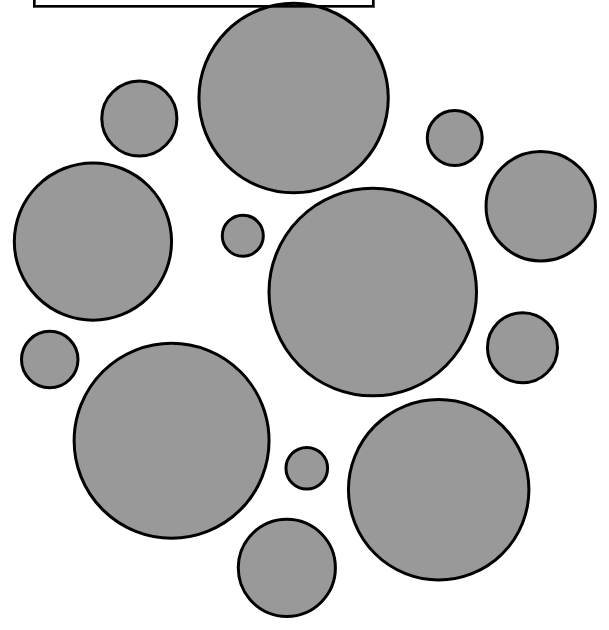
D3 v5 page, settled after 480 driven frames (8 s of simulated time); the page loaded 1 data file(s).



  // TODO move to separate script file

// title
d3.select(".title")
	.text('Cities By Population');

var width = 300, height = 300

data = d3.csv("cities.csv").then(function(data, error) {
 // clean data
 // todo: replace with await
 data.forEach((d) => {
   d.Population = d.Population.replace(/,/g, '')
   d.radius = Math.sqrt(d.Population / Math.PI)
 });

 nodes = data.map( i => {
    var d = {
      id: i.City,
      radius: i.radius,
      population: i.Population
    };
    return d;
 });

var simulation = d3.forceSimulation(nodes)
  .force('charge', d3.forceManyBody().strength(-10))
  .force('center', d3.forceCenter(300,300))
  .force('collision', d3.forceCollide().radius(d => d.radius/20))
  .on('tick', ticked);

var container = d3.select('svg')
  .selectAll('circle')
  .data(nodes)
  .enter()
  .append("g") // block containing the circle
  .attr("class", "circleContainer")

// d3.select('.circleContainer')
//   .data(nodes)
//   .append("text")
//   .attr("x", d => d.x)
//   .attr("y", d => d.y)
//   .text(d => d.id);

});

function type(d) {
  d.value = +d.value; // coerce to number
  return d;
}

async function loadData() {
  return await d3.csv('cities.csv');
}

function ticked() {
   var chart = d3.select(".chart")
    .attr("width", 1000)
    .attr("height", 1000); // todo make 100 percent

   var x = d3.scaleLinear()
    .domain([0, d3.max(data, function(d) { return d.Population; })])
    .range([0, 30]);

  var bubble = d3.select('svg')
    .selectAll('circle')
    .data(nodes)

    //  var bubble = chart.selectAll("myCircles")

  // the bubble
  bubble.enter()
    .append('circle')
    .attr("class", "bubble")
    .attr('r', d => d.radius/17)
    .merge(bubble)
    .attr('cx', d => d.x)
    .attr('cy', d => d.y)
    .style("fill", "69b3a2")
    .attr("stroke", "#69b3a2")
    .attr("stroke-width", 3)
    .attr("fill-opacity", .4)
    .attr("id", d => d.id)
    .on("mouseover", handleMouseOver)
    .on("mouseout", handleMouseOut)
    .on("onend", handleOnEnd);

  bubble.exit().remove()

}

function handleOnEnd(d, i) {
  console.log("HANDLE ON LOAD");
  console.log(d)
}


function handleMouseOver(d, i) {
	d3.select(this).transition().style("fill", "purple");
  console.log(d,i)
  // console.log(d.id + " " + d.radius + " " + d.population)
  d3.select(".cityName").text("City: " + d.id);
  d3.select(".population").text("Population: " + d.population);

  d3.select('.circleContainer')
    .append("text")
    .attr("x", d.x)
    .attr("y", d.y)
    // .attr("dy", ".35em") 
    .text(d.id);


}

function handleMouseOut(d, i) {
	d3.select(this).transition().style("fill", "69b3a2");
}


	



### data: cities.csv
City, Population
Seoul, 9,776,000
New York City, 8,623,000
London, 8,136,000
Hong Kong, 7,392,000
Singapore, 5,612,000
Chicago, 2,716,000
Paris, 2,141,000
Prague, 1,281,000
Tbilisi, 1,114,000
Seattle, 724,700
Boston, 685,100
New Orleans, 393,300
Florence, 382,300